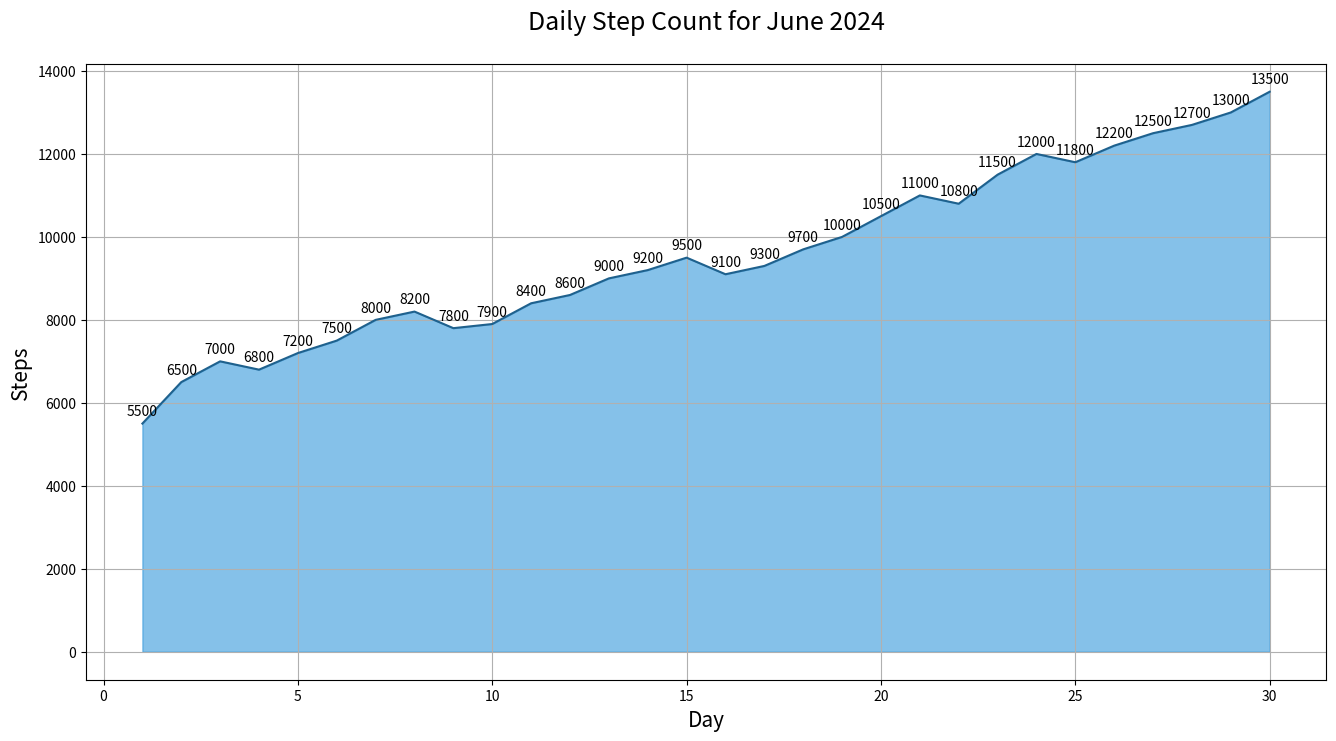

Python code for this plot:

import matplotlib.pyplot as plt
import pandas as pd

data = {
    'Day': list(range(1, 31)),
    'Steps': [
        5500, 6500, 7000, 6800, 7200, 7500, 8000, 8200, 7800, 7900,
        8400, 8600, 9000, 9200, 9500, 9100, 9300, 9700, 10000, 10500,
        11000, 10800, 11500, 12000, 11800, 12200, 12500, 12700, 13000, 13500
    ]
}

df = pd.DataFrame(data)

plt.figure(figsize=(16, 8))
plt.fill_between(df['Day'], df['Steps'], color='#3498DB', alpha=0.6)
plt.plot(df['Day'], df['Steps'], color='#1F618D')

plt.title('Daily Step Count for June 2024', fontsize=18, pad=25)
plt.xlabel('Day', fontsize=15)
plt.ylabel('Steps', fontsize=15)

for i, steps in enumerate(df['Steps']):
    plt.text(i + 1, steps + 200, f'{steps}', ha='center')

plt.grid(True)
plt.show()
